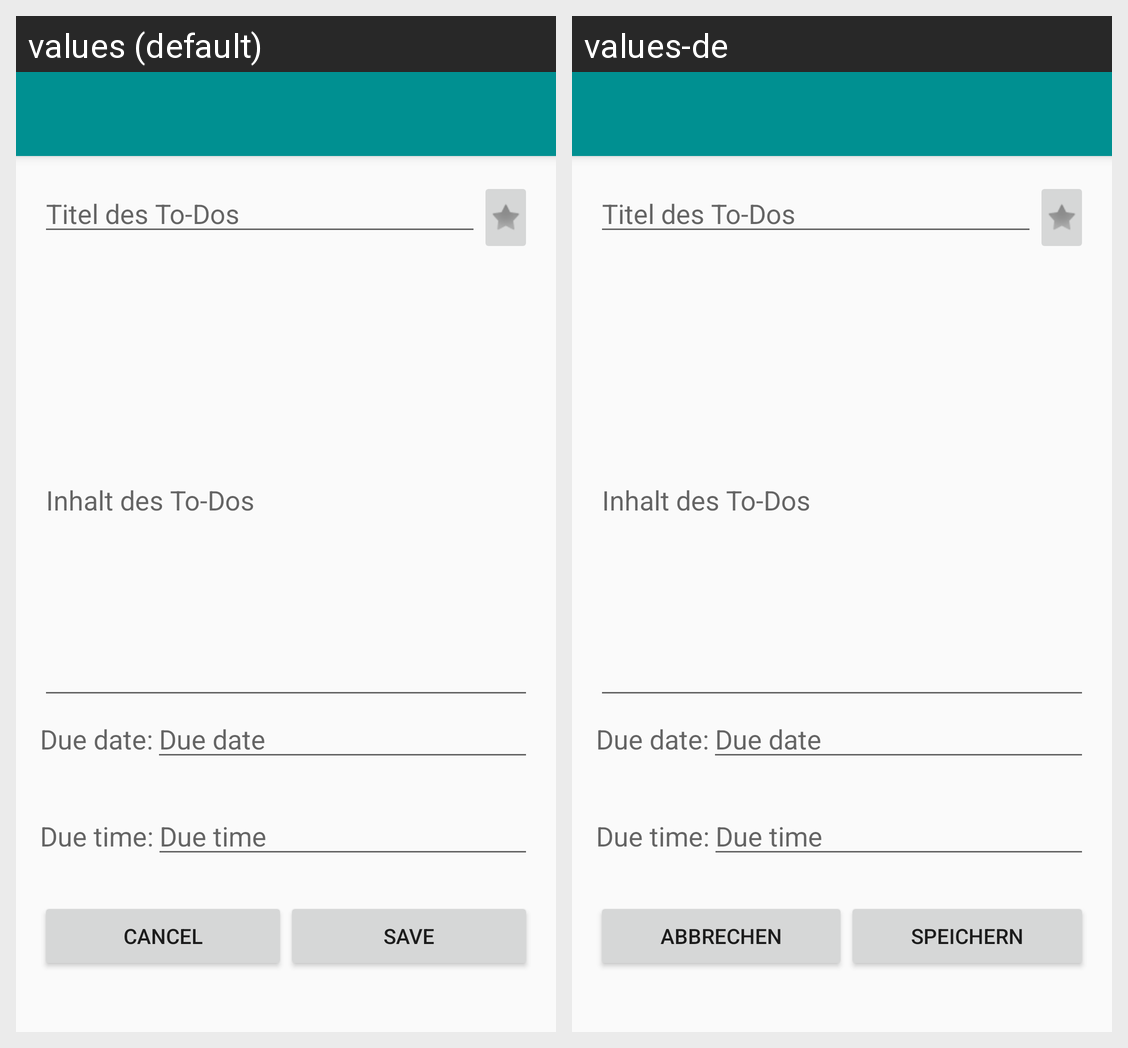

Strings drawn on this Android screen and how each of the app's shown locales translates them:
Android screen res/layout/activity_new_to_do.xml rendered under 2 locales, left to right: values (default), values-de. Device: Nexus 5 (rendered at 1080×1920; each locale shown at half size, 540×960, under a caption strip naming it); theme AppTheme.NoActionBar.
Strings drawn on this screen, with the default value and each locale's value (text and hints the layout hard-codes, and strings that could not be matched under every locale, appear in the picture but are not listed):

stringCancel
  values: Cancel
  values-de: Abbrechen

stringSafe
  values: Save
  values-de: Speichern
